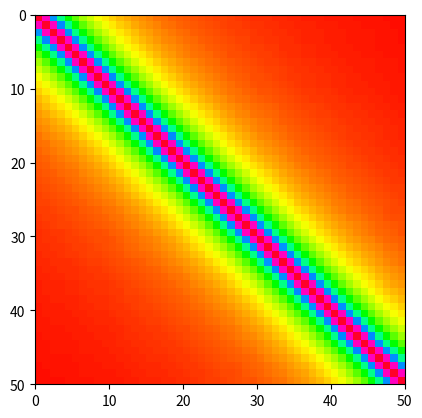

Write the Python code that produced this figure.
from sys import stdin
import random
import numpy as np
import matplotlib.pyplot as plt
import matplotlib.cm as cm
import copy

def quickSort(lst):
    if (len(lst) <= 1):
        return (lst,0)
    pivot = lst.pop(random.randint(0, len(lst)-1))
    lst_less=[]
    lst_more=[]
    comp=0
    for i in lst:
        comp+=1
        if (i<pivot):
            lst_less.append(i)
        else:
            lst_more.append(i)
    (res1,com1),(res2,com2) = quickSort(lst_less), quickSort(lst_more)
    return (res1+[pivot]+res2, comp+com1+com2)



def quickSort2(lst,m):
    if (len(lst) <= 1):
        return (lst,m)
    pivot = lst.pop(random.randint(0, len(lst)-1))
    lst_less=[]
    lst_more=[]
    comp=0
    for i in lst:
        m[i][pivot] += 1
        m[pivot][i] += 1
        if (i<pivot):
            lst_less.append(i)
        else:
            lst_more.append(i)
    (res1,m2) = quickSort2(lst_less, m)
    (res2,m3) = quickSort2(lst_more, m2)
    return (res1+[pivot]+res2, m3)

def randomLst():
    return [random.randint(0,999999) for i in range(random.randint(5,50000))]

def sortedList(size):
    return [i for i in range(size)]

def expected(n):
    hn=sum([1/i for i in range(1,n+1)])
    return 2*(n+1)*hn - 4*n

def tryMultipleTimes(times, lst):
    count = 0
    for i in range(times):
        (res1,com1)=quickSort(lst.copy())
        count+=com1
    print(len(lst),"\t", round(count/times,0),"\t",expected(len(lst)))


def countComparisons():
    for i in range(1000):
        tryMultipleTimes(3, randomLst())

def plotComparisonMatrixForSorted():
    n=50
    currSortedList=sortedList(n)
    m=[[0 for i in range(len(currSortedList))] for v in range(len(currSortedList))]
    repeats=100000
    for i in range(repeats):
        (res,m2)=quickSort2(currSortedList.copy(), m)
        m=m2
    for v in m:
        print([k/repeats for k in v])
    print("")
    plt.imshow(m, extent=(0, n, n, 0),
           interpolation='nearest', cmap=cm.gist_rainbow)
    plt.show()


#countComparisons()
plotComparisonMatrixForSorted()

